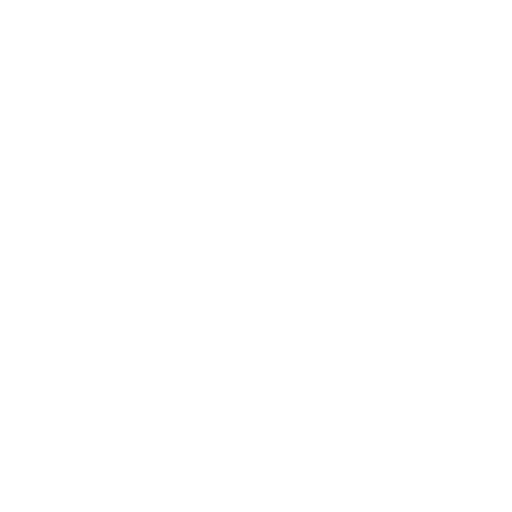
t = 0.00 s
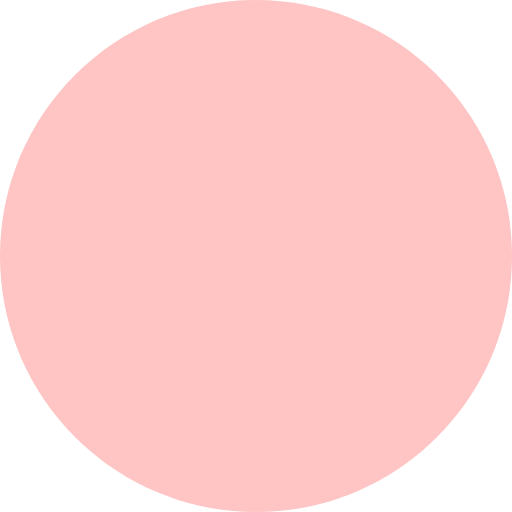
t = 0.18 s
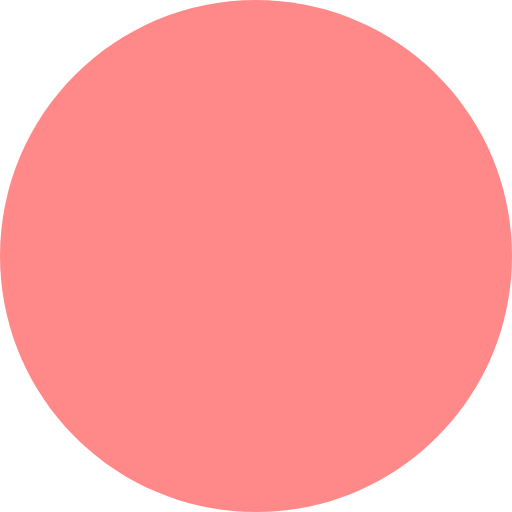
t = 0.35 s
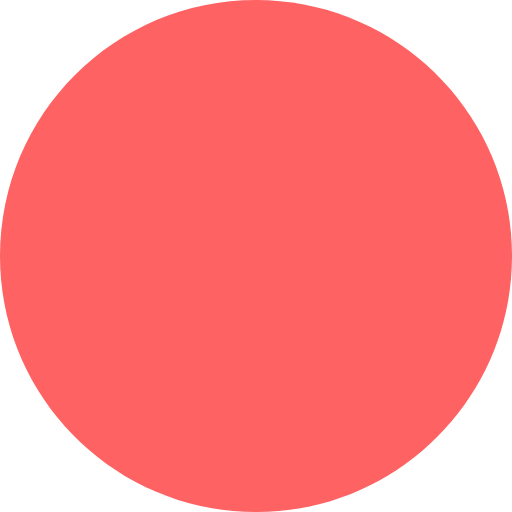
t = 0.50 s
t = 0.65 s: frame unchanged from t = 0.35 s, image omitted
t = 0.83 s: frame unchanged from t = 0.18 s, image omitted

The animated SVG that drew these frames (rendered in a browser with its animation timeline set to each time). Animation: 1 CSS @keyframes rule; one cycle of 1.00 s, repeats indefinitely.

<svg viewBox="0 0 30 30" fill="none" xmlns="http://www.w3.org/2000/svg">
  <style>
    .circle {
      animation: opacity 1s linear normal infinite;
    }

    @keyframes opacity {
      0% {opacity: 0}
      10% {opacity: 0}
      20% {opacity: 0.5}
      50% {opacity: 1}
      80% {opacity: 0.5}
      90% {opacity: 0}
      100% {opacity: 0}
    }
  </style>
  <path class="circle" d="M30 15C30 23.2843 23.2843 30 15 30C6.71573 30 0 23.2843 0 15C0 6.71573 6.71573 0 15 0C23.2843 0 30 6.71573 30 15Z" fill="#FF6262"/>
</svg>
